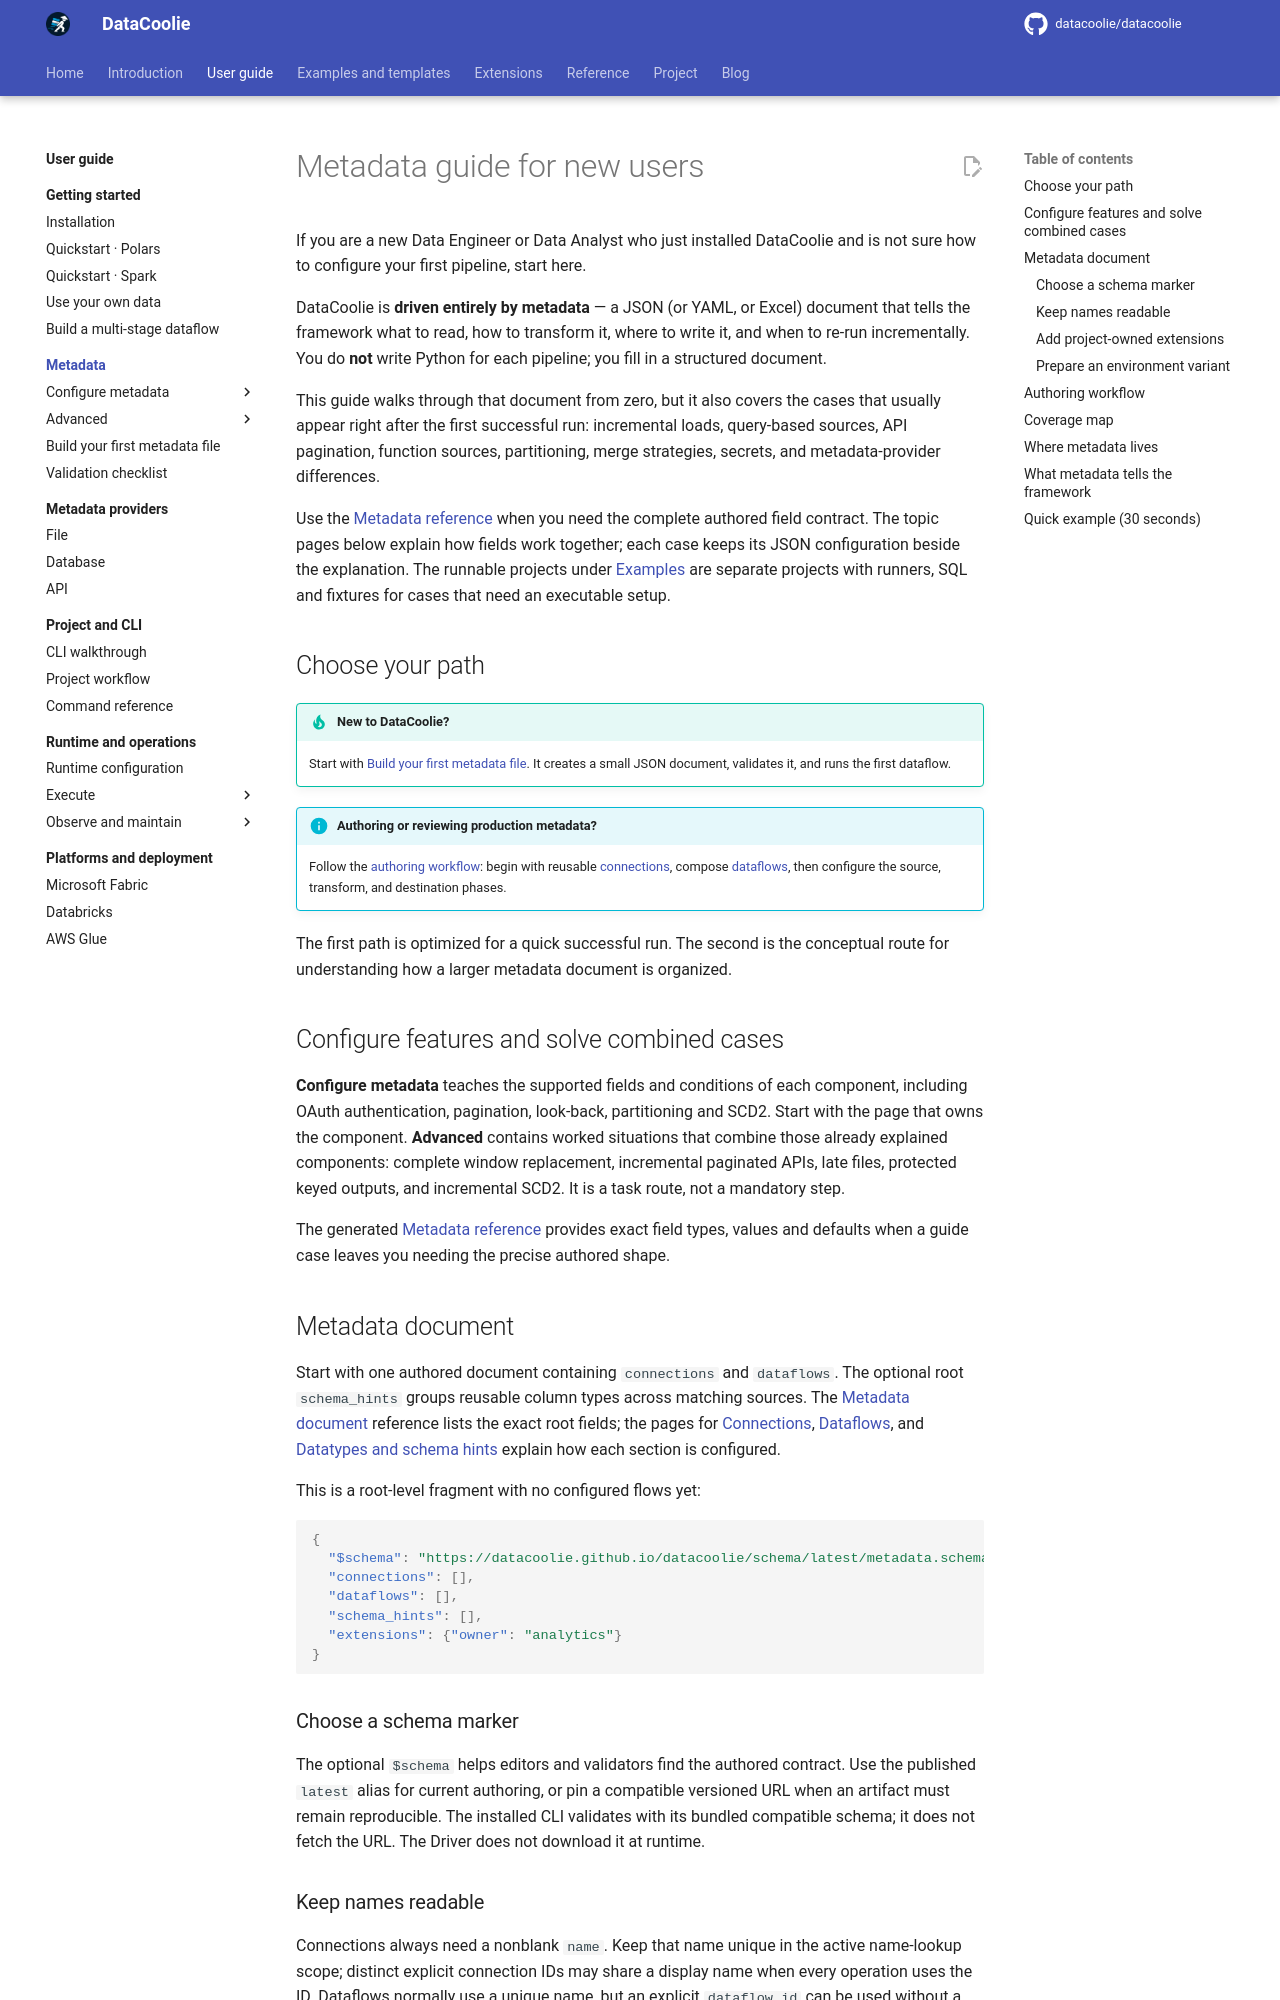

repository: datacoolie/datacoolie · page: guide/metadata/index.html · generator: mkdocs

---
title: Metadata Guide for New Users — DataCoolie User Guide
description: Metadata authoring guide for new DataCoolie users — connections, sources, destinations, transforms, providers, load types, and validation.
---

# Metadata guide for new users

If you are a new Data Engineer or Data Analyst who just installed DataCoolie
and is not sure how to configure your first pipeline, start here.

DataCoolie is **driven entirely by metadata** — a JSON (or YAML, or Excel)
document that tells the framework what to read, how to transform it, where to
write it, and when to re-run incrementally. You do **not** write Python for
each pipeline; you fill in a structured document.

This guide walks through that document from zero, but it also covers the cases
that usually appear right after the first successful run: incremental loads,
query-based sources, API pagination, function sources, partitioning, merge
strategies, secrets, and metadata-provider differences.

Use the [Metadata reference](../../reference/metadata-schema.md#metadata-document) when you need
the complete authored field contract. The topic pages below explain how fields
work together; each case keeps its JSON configuration beside the explanation.
The runnable projects under [Examples](../../examples/index.md) are separate
projects with runners, SQL and fixtures for cases that need an executable setup.

## Choose your path

!!! tip "New to DataCoolie?"
    Start with [Build your first metadata file](first-metadata-file.md). It
    creates a small JSON document, validates it, and runs the first dataflow.

!!! info "Authoring or reviewing production metadata?"
    Follow the [authoring workflow](#authoring-workflow): begin with reusable
    [connections](connections.md), compose [dataflows](dataflows.md), then
    configure the source, transform, and destination phases.

The first path is optimized for a quick successful run. The second is the
conceptual route for understanding how a larger metadata document is organized.

## Configure features and solve combined cases

**Configure metadata** teaches the supported fields and conditions of each
component, including OAuth authentication, pagination, look-back, partitioning
and SCD2. Start with the page that owns the component. **Advanced** contains
worked situations that combine those already explained components: complete
window replacement, incremental paginated APIs, late files, protected keyed
outputs, and incremental SCD2. It is a task route, not a mandatory step.

The generated [Metadata reference](../../reference/metadata-schema.md#metadata-document)
provides exact field types, values and defaults when a guide case leaves you
needing the precise authored shape.

## Metadata document

Start with one authored document containing `connections` and `dataflows`.
The optional root `schema_hints` groups reusable column types across matching
sources. The [Metadata document](../../reference/metadata-schema.md#metadata-document)
reference lists the exact root fields; the pages for [Connections](connections.md),
[Dataflows](dataflows.md), and [Datatypes and schema hints](data-types.md)
explain how each section is configured.

This is a root-level fragment with no configured flows yet:

```json
{
  "$schema": "https://datacoolie.github.io/datacoolie/schema/latest/metadata.schema.json",
  "connections": [],
  "dataflows": [],
  "schema_hints": [],
  "extensions": {"owner": "analytics"}
}
```

### Choose a schema marker

The optional `$schema` helps editors and validators find the authored
contract. Use the published `latest` alias for current authoring, or pin a
compatible versioned URL when an artifact must remain reproducible. The
installed CLI validates with its bundled compatible schema; it does not fetch
the URL. The Driver does not download it at runtime.
